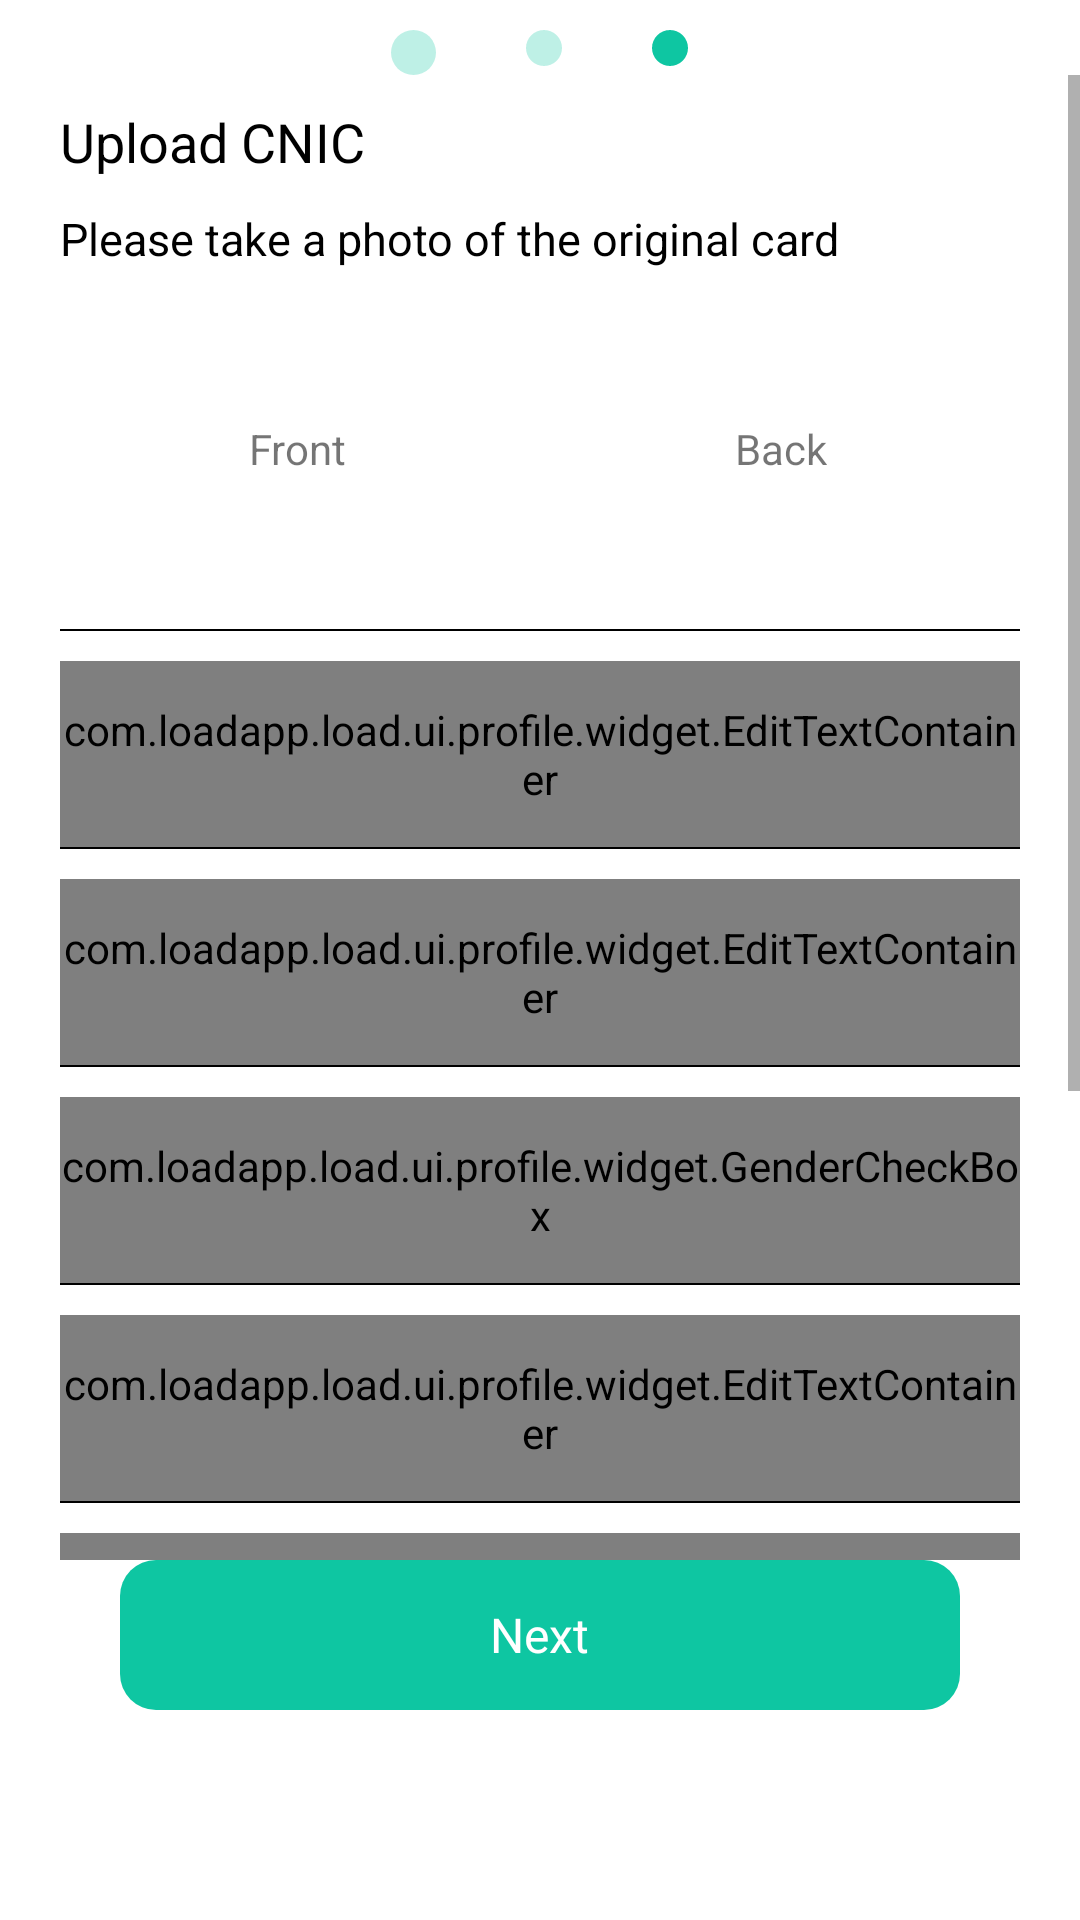

Layout XML and referenced resources for this Android screen:
<!-- AndroidManifest.xml: application theme Theme.LoadApp -->
<!-- res/layout/fragment_person_profile3.xml -->
<?xml version="1.0" encoding="utf-8"?>
<LinearLayout xmlns:android="http://schemas.android.com/apk/res/android"
    xmlns:app="http://schemas.android.com/apk/res-auto"
    android:layout_width="match_parent"
    android:layout_height="match_parent"
    android:background="@color/white"
    android:clickable="true"
    android:orientation="vertical">

    <LinearLayout
        android:layout_width="wrap_content"
        android:layout_height="wrap_content"
        android:layout_gravity="center"
        android:layout_marginTop="10dp"
        android:orientation="horizontal">

        <View
            android:layout_width="15dp"
            android:layout_height="15dp"
            android:background="@drawable/shape_round_white" />

        <View
            android:layout_width="12dp"
            android:layout_height="12dp"
            android:layout_marginStart="30dp"
            android:background="@drawable/shape_round_white" />

        <View
            android:layout_width="12dp"
            android:layout_height="12dp"
            android:layout_marginStart="30dp"
            android:background="@drawable/shape_round_green" />
    </LinearLayout>

    <ScrollView
        android:layout_width="match_parent"
        android:layout_height="0dp"
        android:layout_weight="1">

        <LinearLayout
            android:layout_width="match_parent"
            android:layout_height="wrap_content"
            android:layout_marginStart="20dp"
            android:layout_marginEnd="20dp"
            android:orientation="vertical">

            <LinearLayout
                android:layout_width="match_parent"
                android:layout_height="wrap_content"
                android:orientation="vertical">

                <TextView
                    android:layout_width="wrap_content"
                    android:layout_height="wrap_content"
                    android:layout_marginTop="10dp"
                    android:text="@string/loan_person_profile_upload_cnic"
                    android:textColor="@color/black"
                    android:textSize="18sp" />

                <TextView
                    android:layout_width="wrap_content"
                    android:layout_height="wrap_content"
                    android:layout_marginTop="10dp"
                    android:text="@string/loan_person_profile_upload_cnic_desc"
                    android:textColor="@color/black"
                    android:textSize="15sp" />

                <LinearLayout
                    android:layout_width="match_parent"
                    android:layout_height="120dp"
                    android:orientation="horizontal">

                    <FrameLayout
                        android:id="@+id/fl_person_profile3_left_cnic"
                        android:layout_width="0dp"
                        android:layout_height="match_parent"
                        android:layout_weight="1">

                        <ImageView
                            android:id="@+id/iv_person_profile3_left_cnic"
                            android:layout_width="match_parent"
                            android:layout_height="match_parent"
                            android:scaleType="centerCrop" />

                        <TextView
                            android:layout_width="wrap_content"
                            android:layout_height="wrap_content"
                            android:layout_gravity="center"
                            android:text="@string/loan_person_profile3_font" />
                    </FrameLayout>

                    <View
                        android:layout_width="2dp"
                        android:layout_height="match_parent" />

                    <FrameLayout
                        android:id="@+id/fl_person_profile3_right_cnic"
                        android:layout_width="0dp"
                        android:layout_height="match_parent"
                        android:layout_weight="1">

                        <ImageView
                            android:id="@+id/iv_person_profile3_right_cnic"
                            android:layout_width="match_parent"
                            android:layout_height="match_parent"
                            android:scaleType="centerCrop" />

                        <TextView
                            android:layout_width="wrap_content"
                            android:layout_height="wrap_content"
                            android:layout_gravity="center"
                            android:text="@string/loan_person_profile3_back" />

                    </FrameLayout>

                </LinearLayout>
            </LinearLayout>

            <View style="@style/view_divide" />

            <com.loadapp.load.ui.profile.widget.EditTextContainer
                android:id="@+id/edittext_container_profile3_name"
                android:layout_width="match_parent"
                android:layout_height="62dp"
                android:layout_marginTop="10dp"
                app:select_view_hint="@string/loan_person_profile_name" />

            <View style="@style/view_divide" />

            <com.loadapp.load.ui.profile.widget.EditTextContainer
                android:id="@+id/edittext_container_profile3_father_name"
                android:layout_width="match_parent"
                android:layout_height="62dp"
                android:layout_marginTop="10dp"
                app:select_view_hint="@string/loan_person_profile_father_name" />

            <View style="@style/view_divide" />

            <include
                android:id="@+id/gender_container_profile3_gender"
                layout="@layout/gender_checkbox"
                android:layout_width="match_parent"
                android:layout_height="62dp"
                android:layout_marginTop="10dp" />

            <View style="@style/view_divide" />

            <com.loadapp.load.ui.profile.widget.EditTextContainer
                android:id="@+id/edittext_container_profile3_cnic_num"
                android:layout_width="match_parent"
                android:layout_height="62dp"
                android:layout_marginTop="10dp"
                app:select_view_hint="@string/loan_person_profile_cnic_num" />

            <View style="@style/view_divide" />

            <com.loadapp.load.ui.profile.widget.SelectContainer
                android:id="@+id/select_container_profile3_birth"
                android:layout_width="match_parent"
                android:layout_height="62dp"
                android:layout_marginTop="10dp"
                app:select_view_hint="@string/loan_person_profile_birth" />

            <View style="@style/view_divide" />

            <TextView
                android:layout_width="wrap_content"
                android:layout_height="wrap_content"
                android:layout_marginTop="10dp"
                android:text="Face recognition"
                android:textColor="@color/black"
                android:textSize="18sp" />

            <FrameLayout
                android:id="@+id/fl_person_profile3_recognition"
                android:layout_width="match_parent"
                android:layout_height="120dp">

                <ImageView
                    android:id="@+id/iv_person_profile3_recognition"
                    android:layout_width="match_parent"
                    android:layout_height="match_parent"
                    android:scaleType="centerCrop" />

                <TextView
                    android:layout_width="wrap_content"
                    android:layout_height="wrap_content"
                    android:layout_gravity="center"
                    android:text="face recognition" />

            </FrameLayout>

            <View style="@style/view_divide" />

            <View
                android:layout_width="match_parent"
                android:layout_height="20dp" />
        </LinearLayout>
    </ScrollView>

    <FrameLayout
        android:id="@+id/fl_person_profile3_commit"
        android:layout_width="match_parent"
        android:layout_height="50dp"
        android:layout_gravity="bottom"
        android:layout_marginStart="40dp"
        android:layout_marginEnd="40dp"
        android:layout_marginBottom="70dp"
        android:background="@drawable/source2">

        <TextView
            android:layout_width="wrap_content"
            android:layout_height="wrap_content"
            android:layout_gravity="center"
            android:text="@string/loan_person_profile_next"
            android:textColor="#FFFFFF"
            android:textSize="16sp" />
    </FrameLayout>
</LinearLayout>
<!-- res/layout/gender_checkbox.xml (included above) -->
<?xml version="1.0" encoding="utf-8"?>
<com.loadapp.load.ui.profile.widget.GenderCheckBox xmlns:android="http://schemas.android.com/apk/res/android"
    android:layout_width="match_parent"
    android:layout_height="62dp"
    android:orientation="vertical">

    <TextView
        android:layout_width="wrap_content"
        android:layout_height="wrap_content"
        android:text="@string/loan_person_profile_gender" />

    <LinearLayout
        android:layout_width="match_parent"
        android:layout_height="match_parent"
        android:orientation="horizontal">

        <LinearLayout
            android:id="@+id/ll_person_profile_male_container"
            android:layout_width="wrap_content"
            android:layout_height="wrap_content"
            android:layout_gravity="center_vertical"
            android:orientation="horizontal">

            <ImageView
                android:id="@+id/iv_person_profile_check_male"
                android:layout_width="20dp"
                android:layout_height="20dp"
                android:layout_gravity="center_vertical"
                android:layout_marginStart="5dp"
                android:layout_marginLeft="5dp"
                android:src="@drawable/ic_checkbox_check" />

            <TextView
                android:layout_width="wrap_content"
                android:layout_height="wrap_content"
                android:layout_gravity="center_vertical"
                android:layout_marginLeft="10dp"
                android:text="@string/load_person_profile_male" />

        </LinearLayout>


        <LinearLayout
            android:id="@+id/ll_person_profile_family_container"
            android:layout_width="wrap_content"
            android:layout_height="wrap_content"
            android:layout_gravity="center_vertical"
            android:orientation="horizontal">

            <ImageView
                android:id="@+id/iv_person_profile_check_family"
                android:layout_width="20dp"
                android:layout_height="20dp"
                android:layout_gravity="center_vertical"
                android:layout_marginStart="25dp"
                android:layout_marginLeft="25dp"
                android:src="@drawable/ic_checkbox_uncheck" />

            <TextView
                android:layout_width="wrap_content"
                android:layout_height="wrap_content"
                android:layout_gravity="center_vertical"
                android:layout_marginLeft="10dp"
                android:text="@string/load_person_profile_family" />

        </LinearLayout>

    </LinearLayout>

</com.loadapp.load.ui.profile.widget.GenderCheckBox>
<!-- resources referenced by this layout -->
<resources>
  <color name="black">#FF000000</color>
  <color name="white">#FFFFFFFF</color>
  <!-- drawable ic_checkbox_check: png bitmap (drawable-xxhdpi, 1844 bytes) -->
  <!-- drawable ic_checkbox_uncheck: png bitmap (drawable-xxhdpi, 1684 bytes) -->
  <!-- drawable shape_round_green (drawable) -->
  <?xml version="1.0" encoding="utf-8"?>
  <shape xmlns:android="http://schemas.android.com/apk/res/android"
      android:shape="rectangle">
  
      <solid android:color="#0EC6A2" />
      <corners android:radius="30dp" />
  </shape>
  <!-- drawable shape_round_white (drawable) -->
  <?xml version="1.0" encoding="utf-8"?>
  <shape xmlns:android="http://schemas.android.com/apk/res/android"
      android:shape="rectangle">
  
      <solid android:color="#440EC6A2" />
      <corners android:radius="30dp" />
  </shape>
  <!-- drawable source2 (drawable) -->
  <?xml version="1.0" encoding="utf-8"?>
  <shape xmlns:android="http://schemas.android.com/apk/res/android"
      android:shape="rectangle">
      <solid android:color="#ff0ec6a2" />
      <corners android:radius="12dp" />
  
  
  </shape>
  <string name="load_person_profile_family">Female</string>
  <string name="load_person_profile_male">Male</string>
  <string name="loan_person_profile3_back">Back</string>
  <string name="loan_person_profile3_font">Front</string>
  <string name="loan_person_profile_birth">Date of Birth</string>
  <string name="loan_person_profile_cnic_num">CNIC Number</string>
  <string name="loan_person_profile_father_name">Father,s Name</string>
  <string name="loan_person_profile_gender">Gender </string>
  <string name="loan_person_profile_name">Name</string>
  <string name="loan_person_profile_next">Next</string>
  <string name="loan_person_profile_upload_cnic">Upload CNIC</string>
  <string name="loan_person_profile_upload_cnic_desc">Please take a photo of the original card</string>
  <style name="view_divide">
          <item name="android:layout_width">match_parent</item>
          <item name="android:layout_height">0.8dp</item>
          <item name="android:background">@android:color/black</item>
      </style>
  <style name="Theme.LoadApp" parent="Theme.MaterialComponents.DayNight.NoActionBar">
          
  
  
          <item name="colorOnPrimary">@color/white</item>
          
  
  
          <item name="colorOnSecondary">@color/black</item>
          
          <item name="android:statusBarColor" tools:targetApi="l">?attr/colorPrimaryVariant</item>
          
      </style>
</resources>
